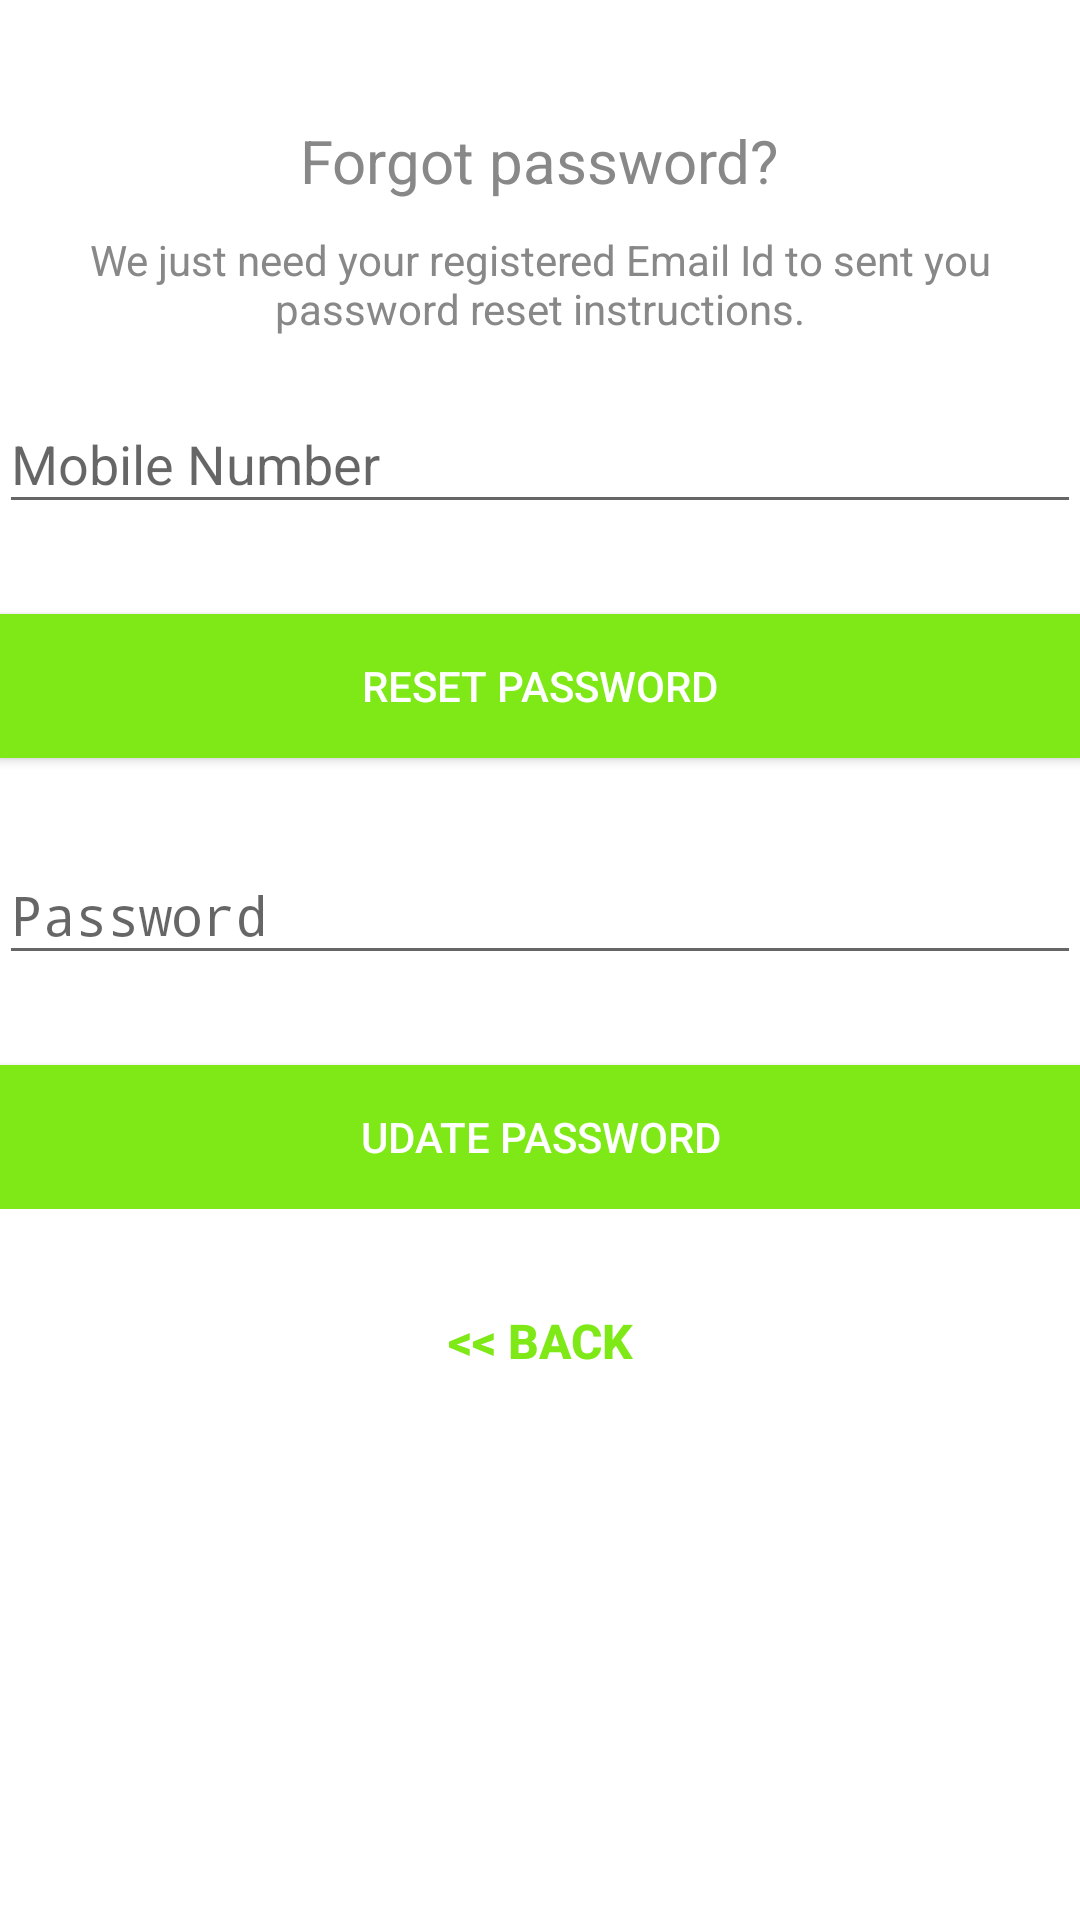

Android layout source for this screen:
<!-- AndroidManifest.xml: activity theme AppTheme.NoActionBar -->
<!-- res/layout/activity_reset_password.xml -->
<?xml version="1.0" encoding="utf-8"?>
<android.support.design.widget.CoordinatorLayout xmlns:android="http://schemas.android.com/apk/res/android"
    xmlns:app="http://schemas.android.com/apk/res-auto"
    xmlns:tools="http://schemas.android.com/tools"
    android:layout_width="match_parent"
    android:layout_height="match_parent"
    android:layout_gravity="center"
    android:background="@color/white"
    android:fitsSystemWindows="true"
    >

    <ScrollView
        android:layout_width="match_parent"
        android:layout_height="match_parent">

        <LinearLayout
            android:layout_width="fill_parent"
            android:layout_height="match_parent"
            android:layout_marginTop="30dp"
            android:gravity="center"
            android:orientation="vertical"
            android:padding="@dimen/activity_horizontal_margin">


            
            
            
            
            
            

            <TextView
                android:layout_width="wrap_content"
                android:layout_height="wrap_content"
                android:layout_gravity="center_horizontal"
                android:padding="10dp"
                android:text="@string/lbl_forgot_password"
                android:textColor="@color/input_register"
                android:textSize="20dp" />

            <TextView
                android:layout_width="wrap_content"
                android:layout_height="wrap_content"
                android:layout_marginBottom="10dp"
                android:gravity="center_horizontal"
                android:padding="@dimen/activity_horizontal_margin"
                android:text="@string/forgot_password_msg"
                android:textColor="@color/input_register"
                android:textSize="14dp" />

            <android.support.design.widget.TextInputLayout
                android:layout_width="match_parent"
                android:layout_height="wrap_content">

                <EditText
                    android:id="@+id/number"
                    android:layout_width="match_parent"
                    android:layout_height="wrap_content"
                    android:layout_marginBottom="10dp"
                    android:layout_marginTop="20dp"
                    android:hint="@string/hint_mobile"
                    android:inputType="number"
                    android:maxLength="10"
                    android:textColor="@color/input_register_bg"
                    android:textColorHint="@android:color/white" />
            </android.support.design.widget.TextInputLayout>


            

            <Button
                android:id="@+id/btn_reset_password"
                android:layout_width="fill_parent"
                android:layout_height="wrap_content"
                android:layout_marginTop="20dip"
                android:background="@color/colorAccent"
                android:text="@string/btn_reset_password"
                android:textColor="@android:color/white" />

            <LinearLayout
                android:id="@+id/layout_update_password"
                android:layout_width="match_parent"
                android:layout_height="wrap_content"
                android:layout_marginBottom="10dp"
                android:layout_marginTop="20dp"
                android:orientation="vertical">

                <android.support.design.widget.TextInputLayout
                    android:layout_width="match_parent"
                    android:layout_height="wrap_content">

                    <EditText
                        android:id="@+id/password"
                        android:layout_width="match_parent"
                        android:layout_height="wrap_content"
                        android:layout_marginBottom="10dp"
                        android:layout_marginTop="20dp"
                        android:hint="@string/hint_password"
                        android:inputType="numberPassword"
                        android:maxLength="10"
                        android:textColor="@color/input_register_bg"
                        android:textColorHint="@android:color/white" />
                </android.support.design.widget.TextInputLayout>

                

                <Button
                    android:id="@+id/btn_update_password"
                    android:layout_width="fill_parent"
                    android:layout_height="wrap_content"
                    android:layout_marginTop="20dip"
                    android:background="@color/colorAccent"
                    android:text="UDATE PASSWORD"
                    android:textColor="@android:color/white" />

            </LinearLayout>

            <Button
                android:id="@+id/btn_back"
                android:layout_width="wrap_content"
                android:layout_height="wrap_content"
                android:layout_marginTop="10dp"
                android:layout_marginBottom="5dp"
                android:background="@null"
                android:text="@string/btn_back"
                android:textSize="16dp"
                android:textStyle="bold"
                android:textColor="@color/colorAccent" />

        </LinearLayout>

    </ScrollView>

    <ProgressBar
        android:id="@+id/progressBar"
        android:layout_width="30dp"
        android:layout_height="30dp"
        android:layout_gravity="center|bottom"
        android:layout_marginBottom="20dp"
        android:visibility="gone" />
</android.support.design.widget.CoordinatorLayout>
<!-- resources referenced by this layout -->
<resources>
  <color name="colorAccent">#7FE817</color>
  <color name="input_register">#888888</color>
  <color name="input_register_bg">#3b4148</color>
  <color name="white">#ffffff</color>
  <string name="btn_back">&lt;&lt; Back</string>
  <string name="btn_reset_password">Reset Password</string>
  <string name="forgot_password_msg">We just need your registered Email Id to sent you password reset instructions.</string>
  <string name="hint_mobile">Mobile Number</string>
  <string name="hint_password">Password</string>
  <string name="lbl_forgot_password">Forgot password?</string>
  <style name="AppTheme.NoActionBar">
          <item name="windowActionBar">false</item>
          <item name="windowNoTitle">true</item>
      </style>
</resources>
